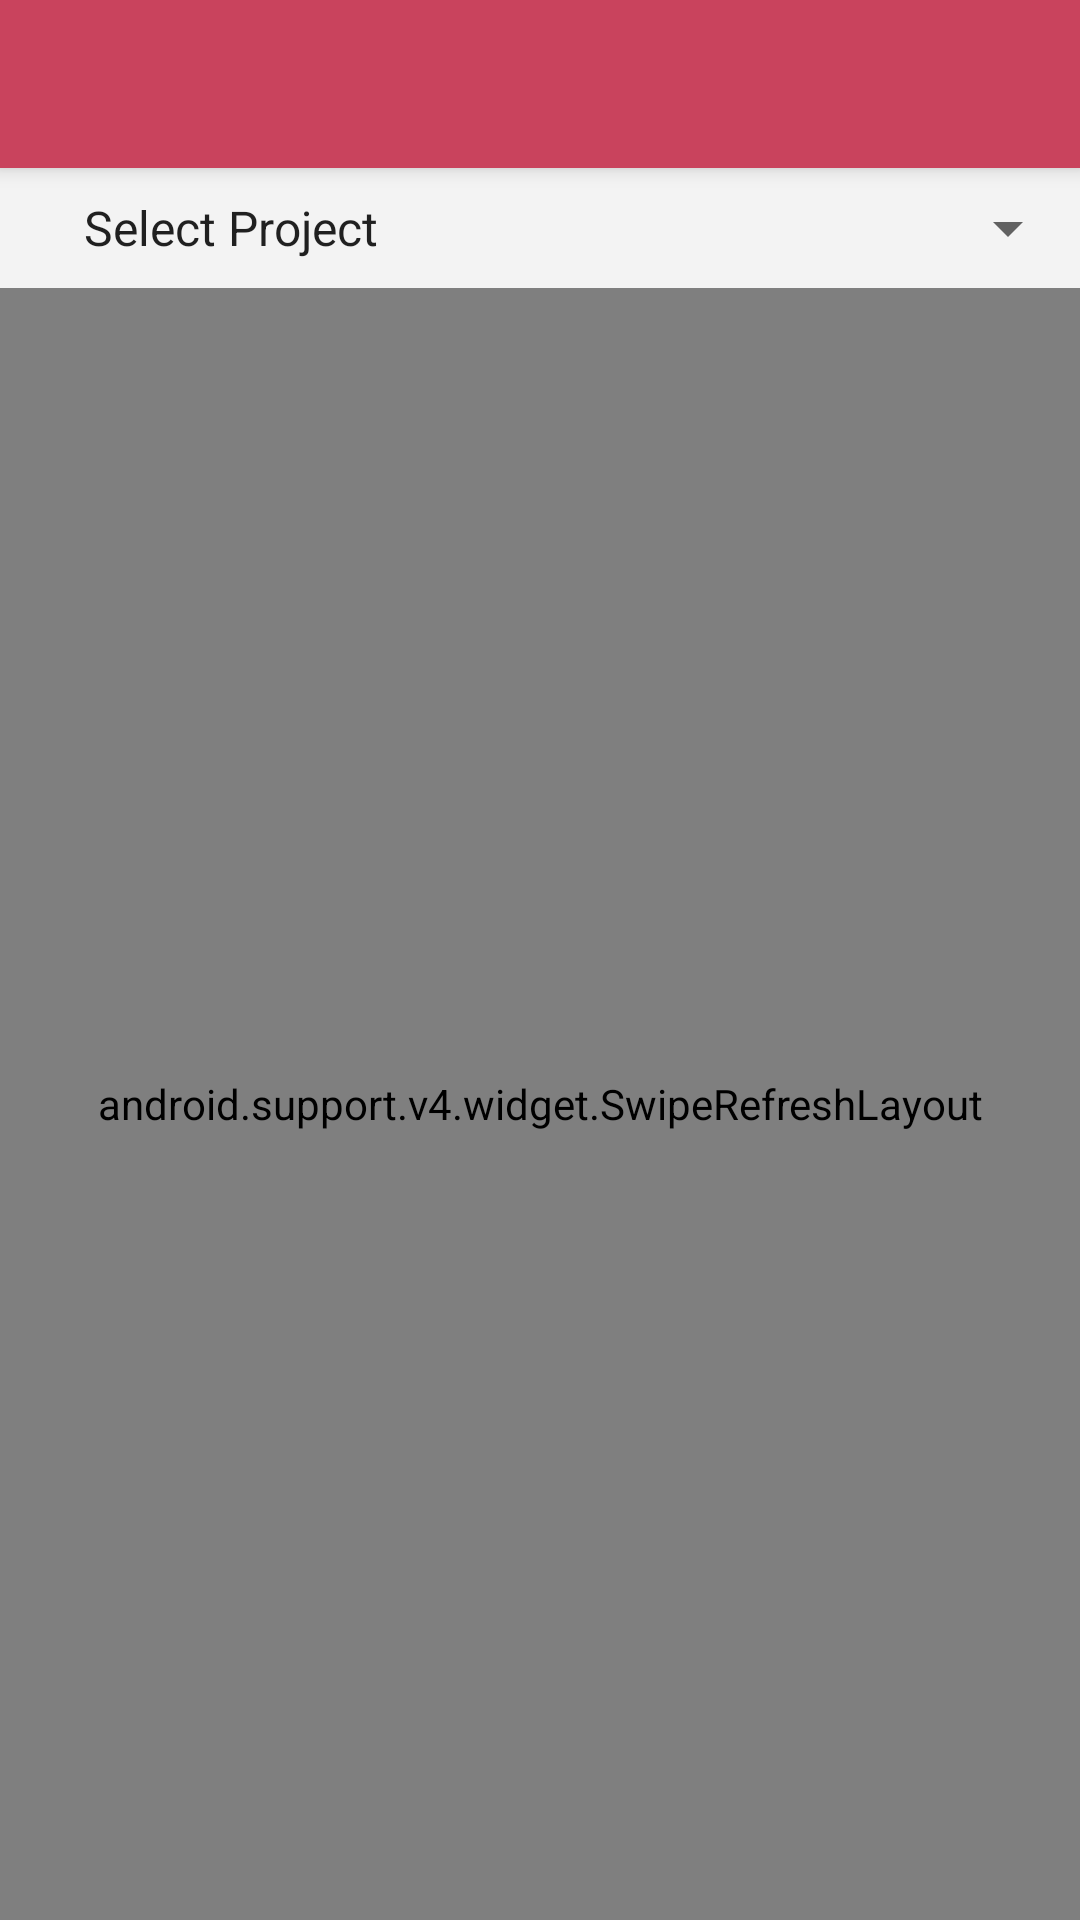

Layout XML and referenced resources for this Android screen:
<!-- AndroidManifest.xml: application theme AppTheme -->
<!-- res/layout/activity_my_submission.xml -->
<?xml version="1.0" encoding="utf-8"?>
<RelativeLayout
        xmlns:android="http://schemas.android.com/apk/res/android"
        xmlns:tools="http://schemas.android.com/tools"
        android:layout_width="match_parent"
        android:layout_height="match_parent" xmlns:app="http://schemas.android.com/apk/res-auto"
        android:background="@color/white_three"
        tools:context=".view.my_submission.MySubmissionActivity">

    <android.support.v7.widget.Toolbar
            android:id="@+id/toolbar_search"
            android:layout_width="match_parent"
            android:layout_height="?attr/actionBarSize"
            android:background="@color/deep_rose"
            android:elevation="4dp"
            app:popupTheme="@style/ThemeOverlay.AppCompat.Light"
            android:theme="@style/ThemeOverlay.AppCompat.Dark.ActionBar"/>

    <Spinner
            android:id="@+id/select_project"
            android:layout_below="@id/toolbar_search"
            android:layout_width="match_parent"
            android:paddingLeft="20dp"
            android:layout_height="40dp"
            android:layout_alignParentEnd="true"
            android:entries="@array/select_project"/>

    <LinearLayout
            android:id="@+id/loading"
            android:layout_width="match_parent"
            android:layout_height="match_parent"
            android:background="@color/white_three"
            android:gravity="center"
            android:visibility="gone">

        <ProgressBar android:layout_width="wrap_content" android:layout_height="wrap_content"/>

    </LinearLayout>

    <android.support.v4.widget.SwipeRefreshLayout
            android:id="@+id/swipe_refresh"
            android:layout_below="@id/select_project"
            android:layout_width="match_parent"
            android:layout_height="match_parent">

        <android.support.v7.widget.RecyclerView
                android:id="@+id/card_recycler_view"
                android:layout_width="match_parent"
                android:layout_height="match_parent"
                android:paddingTop="8dp"
                android:paddingBottom="8dp"
                android:clipToPadding="false"/>

    </android.support.v4.widget.SwipeRefreshLayout>
    <TextView
            android:id="@+id/tv_noViews"
            android:gravity="center"
            android:layout_centerInParent="true"
            android:layout_width="wrap_content"
            android:layout_height="wrap_content"/>
</RelativeLayout>
<!-- resources referenced by this layout -->
<resources>
  <string-array name="select_project">
          <item>Select Project</item>
      </string-array>
  <color name="deep_rose">#c9435d</color>
  <color name="white_three">#f3f3f3</color>
  <style name="AppTheme" parent="Theme.AppCompat.Light.NoActionBar">
          
          <item name="colorPrimary">@color/colorPrimary</item>
          <item name="colorPrimaryDark">@color/deep_rose</item>
          <item name="colorAccent">@color/colorAccent</item>
      </style>
  <color name="colorPrimary">#008577</color>
  <color name="colorAccent">#D81B60</color>
</resources>
